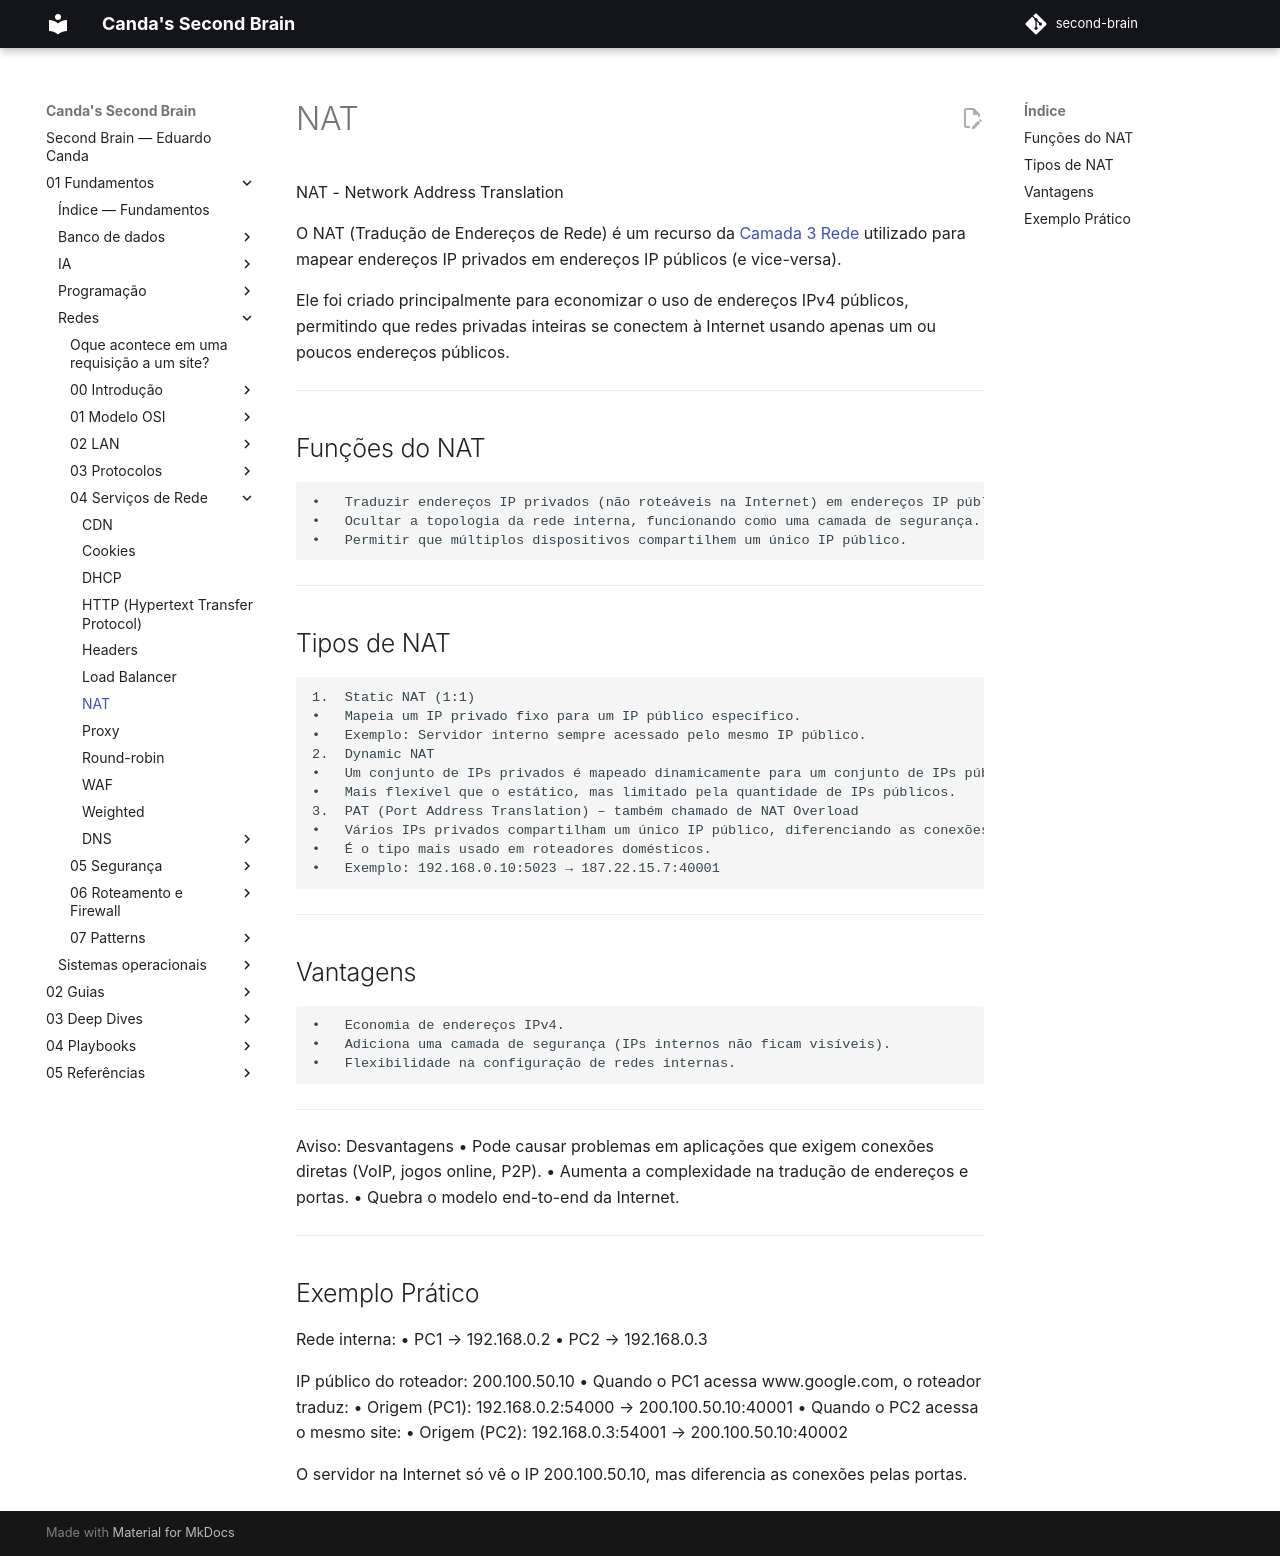

repository: EduardoCanda/second-brain · page: 01 - Fundamentos/Redes/04 - Serviços de Rede/NAT/index.html · generator: mkdocs

NAT - Network Address Translation

O NAT (Tradução de Endereços de Rede) é um recurso da [Camada 3 Rede](../01 - Modelo OSI/Camadas/Camada 3 Rede.md) utilizado para mapear endereços IP privados em endereços IP públicos (e vice-versa).

Ele foi criado principalmente para economizar o uso de endereços IPv4 públicos, permitindo que redes privadas inteiras se conectem à Internet usando apenas um ou poucos endereços públicos.

---

🧩 Funções do NAT
	•	Traduzir endereços IP privados (não roteáveis na Internet) em endereços IP públicos.
	•	Ocultar a topologia da rede interna, funcionando como uma camada de segurança.
	•	Permitir que múltiplos dispositivos compartilhem um único IP público.

---

🔑 Tipos de NAT
	1.	Static NAT (1:1)
	•	Mapeia um IP privado fixo para um IP público específico.
	•	Exemplo: Servidor interno sempre acessado pelo mesmo IP público.
	2.	Dynamic NAT
	•	Um conjunto de IPs privados é mapeado dinamicamente para um conjunto de IPs públicos disponíveis.
	•	Mais flexível que o estático, mas limitado pela quantidade de IPs públicos.
	3.	PAT (Port Address Translation) – também chamado de NAT Overload
	•	Vários IPs privados compartilham um único IP público, diferenciando as conexões pelas portas.
	•	É o tipo mais usado em roteadores domésticos.
	•	Exemplo: 192.168.0.10:5023 → 187.22.15.7:40001

---

📊 Vantagens
	•	Economia de endereços IPv4.
	•	Adiciona uma camada de segurança (IPs internos não ficam visíveis).
	•	Flexibilidade na configuração de redes internas.

---

⚠ Desvantagens
	•	Pode causar problemas em aplicações que exigem conexões diretas (VoIP, jogos online, P2P).
	•	Aumenta a complexidade na tradução de endereços e portas.
	•	Quebra o modelo end-to-end da Internet.

---

⚙ Exemplo Prático

Rede interna:
	•	PC1 → 192.168.0.2
	•	PC2 → 192.168.0.3

IP público do roteador: 200.100.50.10
	•	Quando o PC1 acessa www.google.com, o roteador traduz:
	•	Origem (PC1): 192.168.0.2:54000 → 200.100.50.10:40001
	•	Quando o PC2 acessa o mesmo site:
	•	Origem (PC2): 192.168.0.3:54001 → 200.100.50.10:40002

O servidor na Internet só vê o IP 200.100.50.10, mas diferencia as conexões pelas portas.
